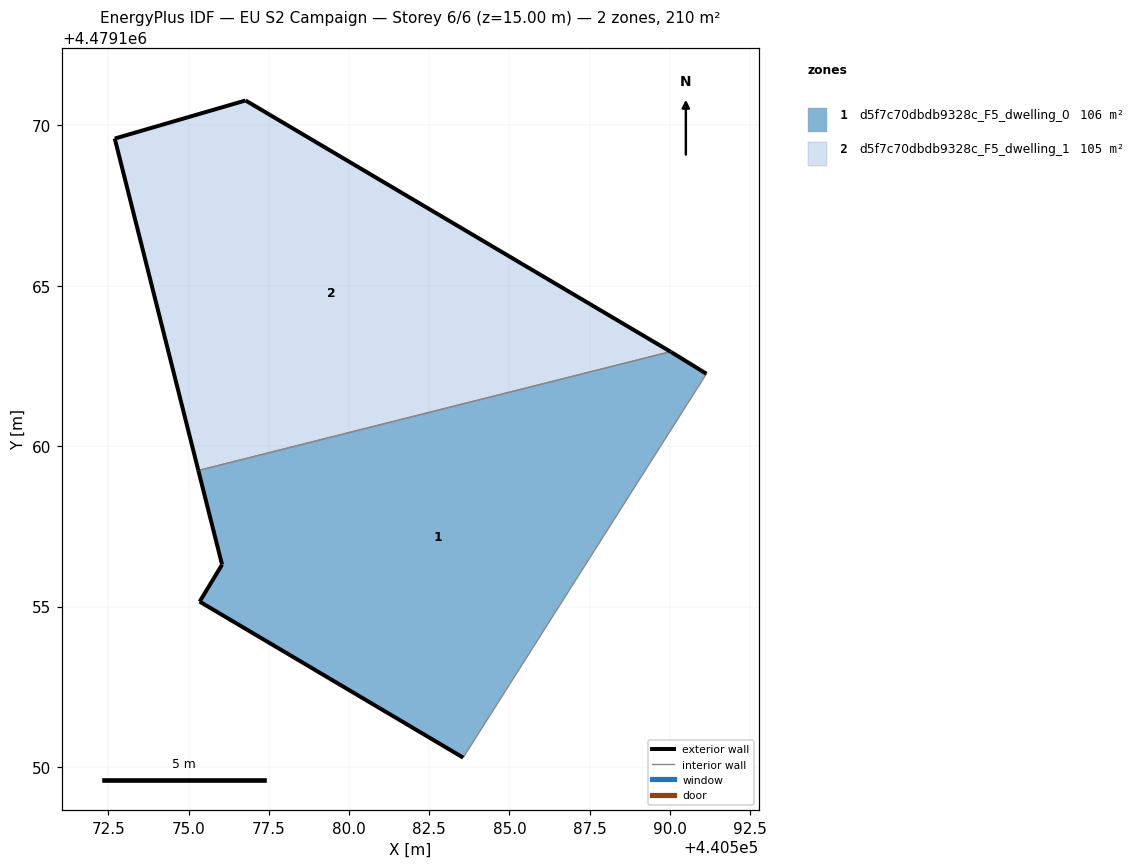
=== STOREY PLAN SPEC (per zone: floor XY polygon, exterior-wall plan segments, windows/doors) ===
zone 1: d5f7c70dbdb9328c_F5_dwelling_0  (105.6 m²)
  floor: (440583.56, 4479150.29) (440591.14, 4479162.26) (440590.04, 4479162.93) (440590.02, 4479162.95) (440575.31, 4479159.24) (440576.04, 4479156.31) (440575.35, 4479155.16)
  exterior wall: (440576.04, 4479156.31) – (440575.31, 4479159.24)  [3.0 m]
  exterior wall: (440590.02, 4479162.95) – (440590.04, 4479162.93)  [0.0 m]
  exterior wall: (440590.04, 4479162.93) – (440591.14, 4479162.26)  [1.3 m]
  exterior wall: (440583.56, 4479150.29) – (440575.35, 4479155.16)  [9.5 m]
  exterior wall: (440575.35, 4479155.16) – (440576.04, 4479156.31)  [1.3 m]
  interior walls: 2
zone 2: d5f7c70dbdb9328c_F5_dwelling_1  (104.7 m²)
  floor: (440590.02, 4479162.95) (440576.78, 4479170.77) (440572.70, 4479169.59) (440575.31, 4479159.24)
  exterior wall: (440575.31, 4479159.24) – (440572.70, 4479169.59)  [10.7 m]
  exterior wall: (440572.70, 4479169.59) – (440576.78, 4479170.77)  [4.2 m]
  exterior wall: (440576.78, 4479170.77) – (440590.02, 4479162.95)  [15.4 m]
  interior walls: 1

=== DERIVED (storey summary) ===
Building: EU S2 Campaign
Storey: 6 of 6  (floor level z = 15.00 m)
Storey gross floor area: 210.4 m²
Zones on this storey: 2
  - d5f7c70dbdb9328c_F5_dwelling_0: floor 105.6 m²; exterior wall 15.2 m (45.7 m²); WWR 0.0%
  - d5f7c70dbdb9328c_F5_dwelling_1: floor 104.7 m²; exterior wall 30.3 m (90.9 m²); WWR 0.0%
Zone adjacency (shared interzone walls):
  - d5f7c70dbdb9328c_F5_dwelling_0 ↔ d5f7c70dbdb9328c_F5_dwelling_1